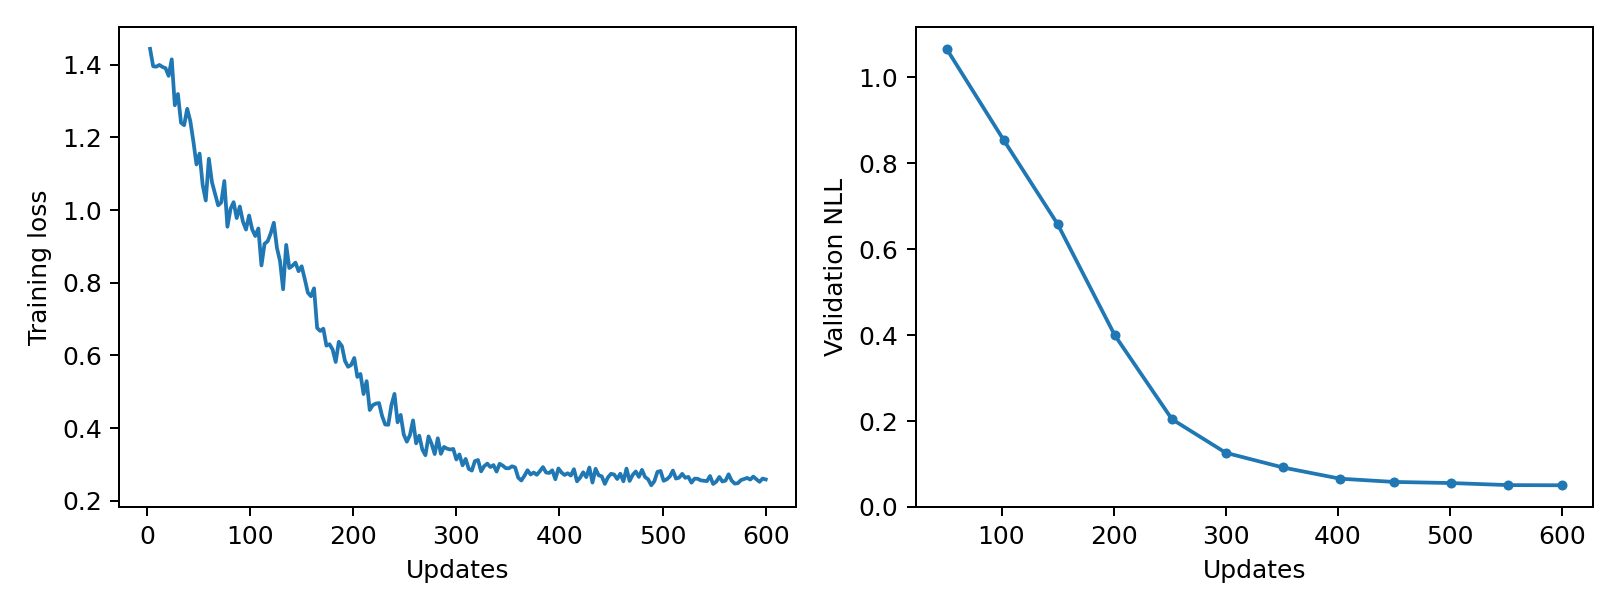

The data file committed next to this chart (first rows):
epoch, updates, train_loss, validation_nll, train_seconds, peak_gpu_mib
1, 3, 1.444, , 0.2494, 1196
2, 6, 1.396, , 0.2496, 1196
3, 9, 1.395, , 0.2483, 1196
4, 12, 1.399, , 0.2482, 1196
5, 15, 1.394, , 0.2484, 1196
6, 18, 1.39, , 0.2453, 1196
7, 21, 1.369, , 0.2441, 1196
8, 24, 1.415, , 0.2452, 1196
9, 27, 1.288, , 0.2456, 1196
10, 30, 1.319, , 0.2442, 1196
11, 33, 1.24, , 0.2437, 1196
12, 36, 1.234, , 0.2426, 1196
13, 39, 1.279, , 0.2437, 1196
14, 42, 1.245, , 0.252, 1196
15, 45, 1.189, , 0.2462, 1196
16, 48, 1.126, , 0.2476, 1196
17, 51, 1.156, 1.066, 0.2453, 1196
18, 54, 1.069, , 0.2444, 1196
19, 57, 1.026, , 0.2455, 1196
20, 60, 1.141, , 0.2474, 1196
21, 63, 1.077, , 0.2461, 1196
22, 66, 1.045, , 0.244, 1196
23, 69, 1.013, , 0.245, 1196
24, 72, 1.021, , 0.2474, 1196
25, 75, 1.08, , 0.2452, 1196
26, 78, 0.9543, , 0.2464, 1196
27, 81, 1.003, , 0.2505, 1196
28, 84, 1.022, , 0.2477, 1196
29, 87, 0.978, , 0.2445, 1196
30, 90, 1.01, , 0.2499, 1196
31, 93, 0.9687, , 0.252, 1196
32, 96, 0.9465, , 0.2491, 1196
33, 99, 0.9851, , 0.249, 1196
34, 102, 0.9472, 0.8537, 0.2523, 1196
35, 105, 0.9288, , 0.2486, 1196
36, 108, 0.9495, , 0.2461, 1196
37, 111, 0.8478, , 0.2434, 1196
38, 114, 0.9073, , 0.2503, 1196
39, 117, 0.9143, , 0.2463, 1196
40, 120, 0.9361, , 0.2461, 1196
41, 123, 0.9652, , 0.2479, 1196
42, 126, 0.8962, , 0.2452, 1196
43, 129, 0.8598, , 0.2461, 1196
44, 132, 0.7822, , 0.2435, 1196
45, 135, 0.9043, , 0.2467, 1196
46, 138, 0.8407, , 0.2496, 1196
47, 141, 0.8469, , 0.2492, 1196
48, 144, 0.8554, , 0.25, 1196
49, 147, 0.832, , 0.2483, 1196
50, 150, 0.8454, 0.6585, 0.2502, 1196
51, 153, 0.8103, , 0.248, 1196
52, 156, 0.7728, , 0.2665, 1196
53, 159, 0.763, , 0.2626, 1196
54, 162, 0.7848, , 0.2633, 1196
55, 165, 0.6757, , 0.2574, 1196
56, 168, 0.6674, , 0.2553, 1196
57, 171, 0.6737, , 0.2562, 1196
58, 174, 0.6271, , 0.2529, 1196
59, 177, 0.631, , 0.25, 1196
60, 180, 0.6165, , 0.2509, 1196
... 140 more rows
